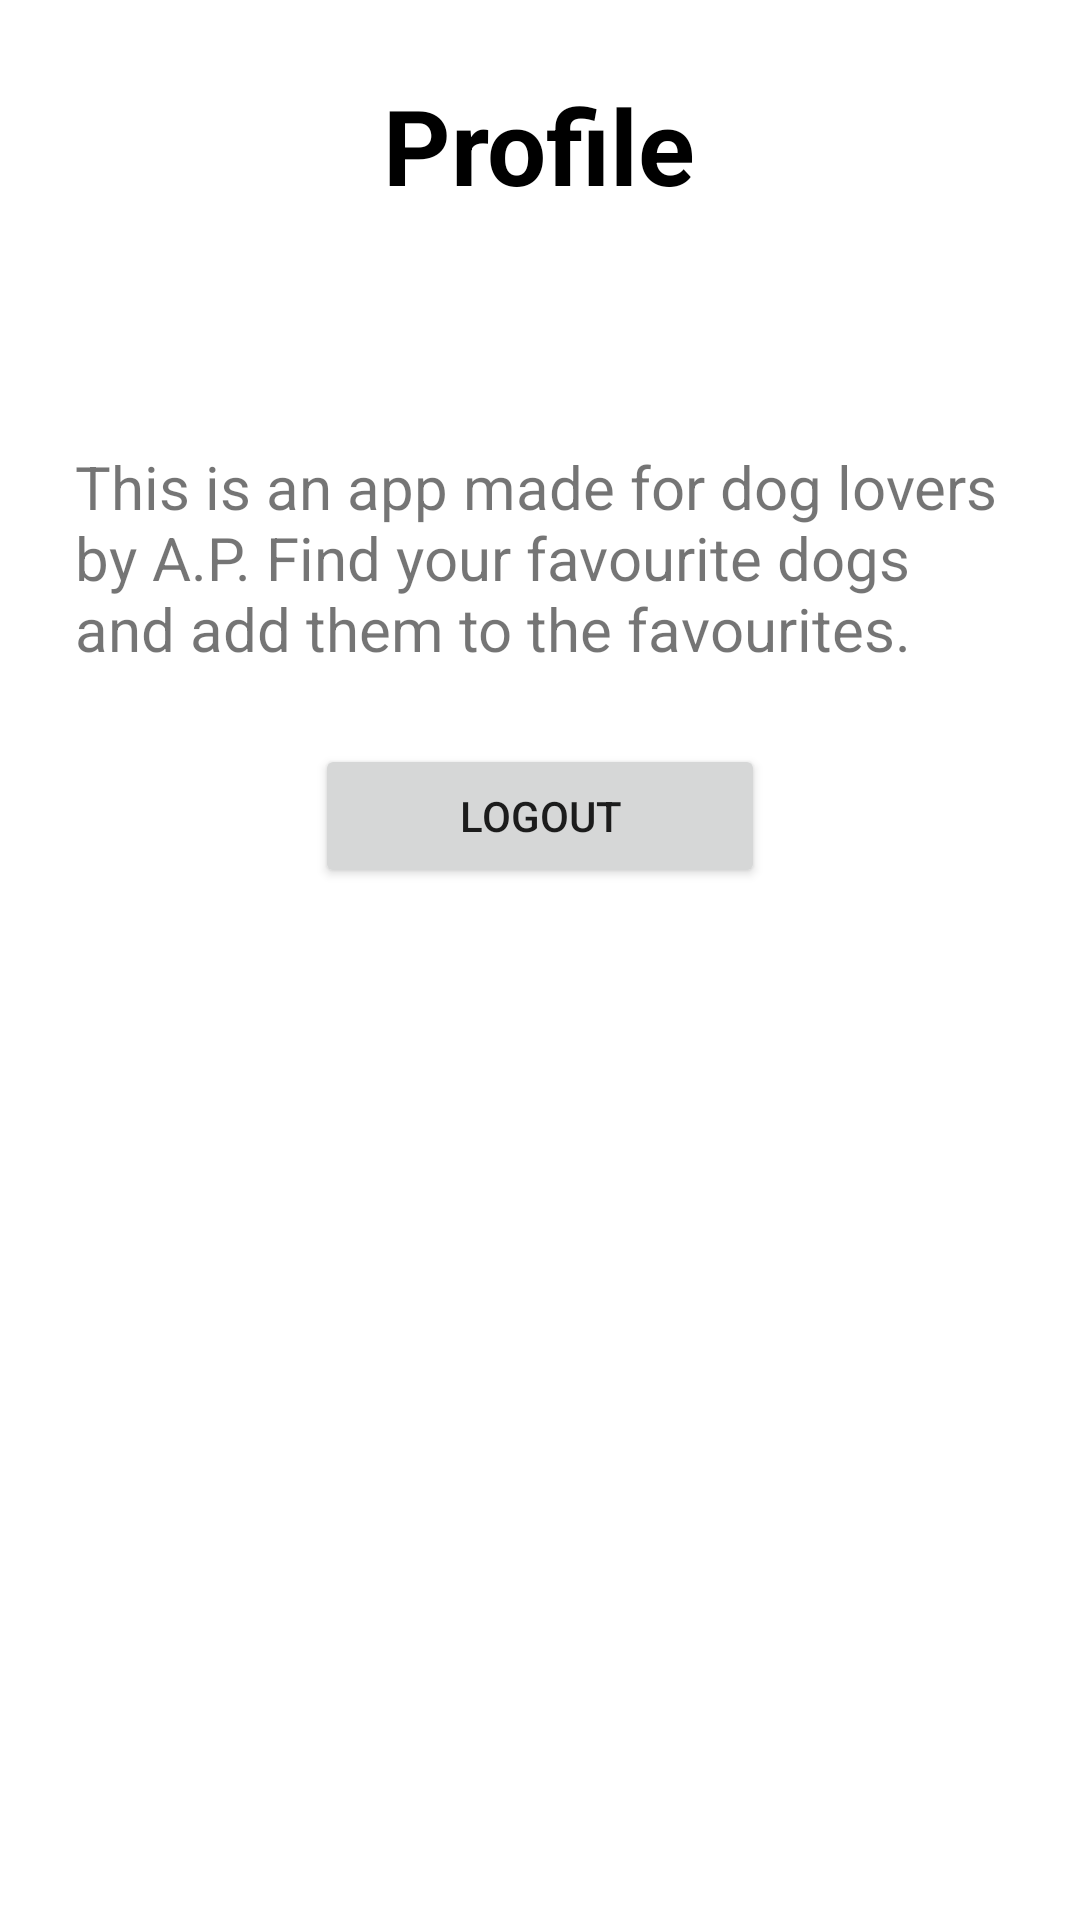

Reconstruct the res/layout file that produces this screen, plus the resources it refers to.
<!-- AndroidManifest.xml: application theme Theme.DogApp -->
<!-- res/layout/fragment_personal.xml -->
<?xml version="1.0" encoding="utf-8"?>
<LinearLayout xmlns:android="http://schemas.android.com/apk/res/android"
    xmlns:tools="http://schemas.android.com/tools"
    android:layout_width="match_parent"
    android:layout_height="match_parent"
    android:orientation="vertical"
    android:padding="@dimen/_25dp"
    tools:context=".fragment.HomeFragment">

    <TextView
        android:layout_width="wrap_content"
        android:layout_height="wrap_content"
        android:layout_gravity="center"
        android:layout_marginBottom="@dimen/_25dp"
        android:text="@string/profile"
        android:textColor="@color/black"
        android:textSize="@dimen/_35sp"
        android:textStyle="bold" />

    <TextView
        android:id="@+id/tvWelcome"
        android:layout_width="wrap_content"
        android:layout_height="wrap_content"
        android:layout_gravity="center"
        android:textSize="@dimen/_20sp"
        android:paddingBottom="@dimen/_25dp"/>

    <TextView
        android:id="@+id/tvAbout"
        android:layout_width="wrap_content"
        android:layout_height="wrap_content"
        android:layout_gravity="center"
        android:text="@string/about"
        android:textSize="@dimen/_20sp" />

    <Button
        android:id="@+id/btnLogout"
        android:layout_width="@dimen/_150dp"
        android:layout_height="wrap_content"
        android:layout_gravity="center"
        android:layout_marginTop="@dimen/_25dp"
        android:text="@string/logout" />
</LinearLayout>
<!-- resources referenced by this layout -->
<resources>
  <dimen name="_150dp">150dp</dimen>
  <dimen name="_20sp">20sp</dimen>
  <dimen name="_25dp">25dp</dimen>
  <dimen name="_35sp">35sp</dimen>
  <string name="about">This is an app made for dog lovers by A.P. Find your favourite dogs and add them to the favourites.</string>
  <string name="logout">Logout</string>s
  <string name="profile">Profile</string>
  <style name="Theme.DogApp" parent="Theme.MaterialComponents.DayNight.DarkActionBar">
          
          <item name="colorPrimary">@color/black</item>
          <item name="colorPrimaryVariant">@color/black</item>
          <item name="colorOnPrimary">@color/white</item>
          
          <item name="colorSecondary">@color/teal_200</item>
          <item name="colorSecondaryVariant">@color/teal_700</item>
          <item name="colorOnSecondary">@color/black</item>
          
          <item name="android:statusBarColor">?attr/colorPrimaryVariant</item>
          
      </style>
  <!-- not gathered from this repository: default colours our renderer supplied (Android Studio template values) -->
  <color name="teal_200">#FF03DAC5</color>
  <color name="teal_700">#FF018786</color>
  <color name="black">#FF000000</color>
  <color name="white">#FFFFFFFF</color>
</resources>
